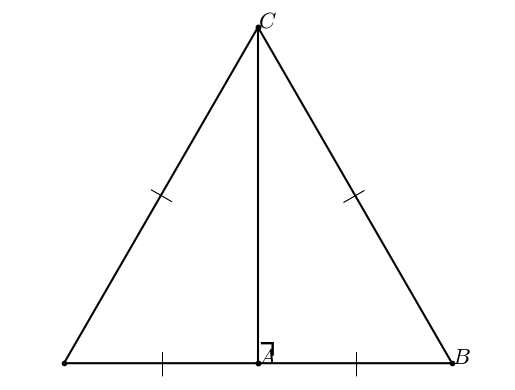

Reproduce this figure in Python.
#T# the following code shows how to draw a 30-60-90 triangle

#T# to draw a 30-60-90 triangle, the pyplot module of the matplotlib package is used
import matplotlib.pyplot as plt

#T# to transform the markers of a plot, import the MarkerStyle constructor
from matplotlib.markers import MarkerStyle

#T# import the math module to do calculations
import math

#T# create the figure and axes
fig1, ax1 = plt.subplots(1, 1)

#T# set the aspect of the axes
ax1.set_aspect('equal', adjustable = 'datalim')

#T# hide the spines and ticks
for it1 in ['top', 'bottom', 'left', 'right']:
    ax1.spines[it1].set_visible(False)
ax1.xaxis.set_visible(False)
ax1.yaxis.set_visible(False)

#T# create the variables that define the plot
o = (0, 0)
A = (.5, 0)
B = (1, 0)
C = (.5, math.sqrt(3)/2)

list_x_1 = [A[0], B[0], C[0], o[0], A[0], C[0]]
list_y_1 = [A[1], B[1], C[1], o[1], A[1], C[1]]

p_mid_oA = [(o[0] + A[0])/2, (o[1] + A[1])/2]
p_mid_AB = [(A[0] + B[0])/2, (A[1] + B[1])/2]
p_mid_BC = [(B[0] + C[0])/2, (B[1] + C[1])/2]
p_mid_Co = [(C[0] + o[0])/2, (C[1] + o[1])/2]

#T# plot the figure
plt.plot(list_x_1, list_y_1, 'o-k', markersize = 3)

#T# set the math text font to the Latex default, Computer Modern
import matplotlib
matplotlib.rcParams['mathtext.fontset'] = 'cm'

#T# create the labels
label_A = ax1.annotate(r'$A$', A, size = 16)
label_B = ax1.annotate(r'$B$', B, size = 16)
label_C = ax1.annotate(r'$C$', C, size = 16)
a_marker1 = ax1.annotate(r'$\urcorner$', A, size = 26)

s_marker1 = ax1.annotate(r'$|$', p_mid_oA, ha = 'center', va = 'center', size = 18)
s_marker2 = ax1.annotate(r'$|$', p_mid_AB, ha = 'center', va = 'center', size = 18)
s_marker3 = ax1.annotate(r'$|$', p_mid_BC, ha = 'center', va = 'center', size = 18, rotation = 120)
s_marker4 = ax1.annotate(r'$|$', p_mid_Co, ha = 'center', va = 'center', size = 18, rotation = 60)

#T# drag the labels if needed
label_A.draggable()
label_B.draggable()
label_C.draggable()
a_marker1.draggable()

#T# show the results
plt.show()